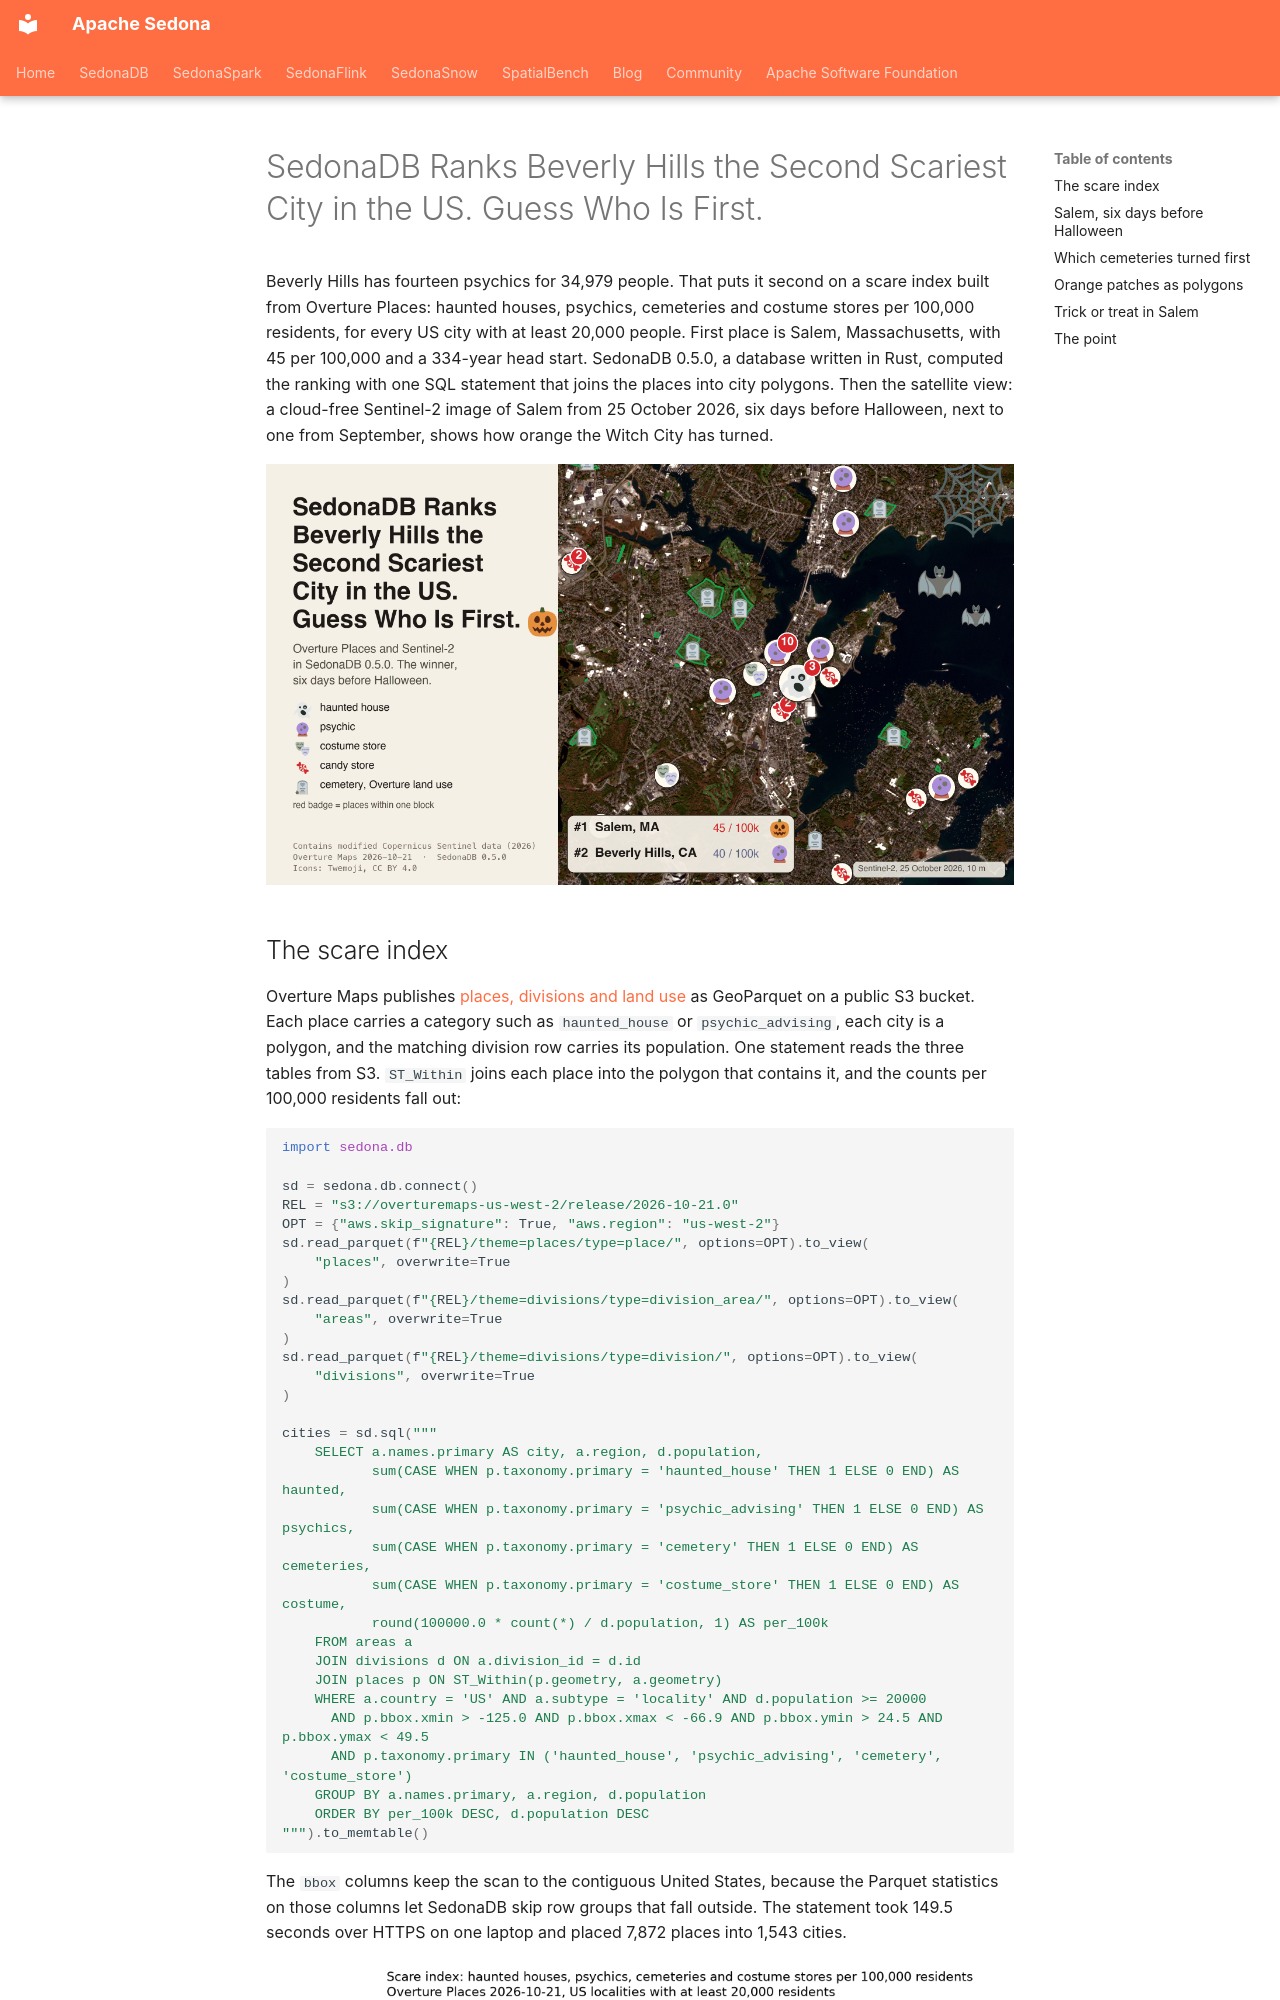

repository: apache/sedona · page: blog/posts/scariest-city-in-the-us/index.html · generator: mkdocs

---
date:
  created: 2026-10-30
links:
  - Overture Maps data: https://docs.overturemaps.org/
  - RS_ZonalStats in SedonaDB: https://sedona.apache.org/sedonadb/latest/reference/sql/rs_zonalstats/
  - RS_Polygonize in SedonaDB: https://sedona.apache.org/sedonadb/latest/reference/sql/rs_polygonize/
authors:
  - jia
title: "SedonaDB Ranks Beverly Hills the Second Scariest City in the US. Guess Who Is First."
slug: scariest-city-in-the-us
---

# SedonaDB Ranks Beverly Hills the Second Scariest City in the US. Guess Who Is First.

Beverly Hills has fourteen psychics for 34,979 people. That puts it second on a scare index built from Overture Places: haunted houses, psychics, cemeteries and costume stores per 100,000 residents, for every US city with at least 20,000 people. First place is Salem, Massachusetts, with 45 per 100,000 and a 334-year head start. SedonaDB 0.5.0, a database written in Rust, computed the ranking with one SQL statement that joins the places into city polygons. Then the satellite view: a cloud-free Sentinel-2 image of Salem from 25 October 2026, six days before Halloween, next to one from September, shows how orange the Witch City has turned.

![Sentinel-2 true color image of Salem, Massachusetts on 25 October 2026 with large ghost, crystal ball, mask and candy pins marking haunted houses, psychics, costume stores and candy stores, red badges counting places within one block, cemeteries outlined in green with tombstone icons, a scoreboard sticker ranking Salem first and Beverly Hills second, bats and a spider web, and a paper card with the post title and a pumpkin](scariest-city-in-the-us-cover.png)

<!-- more -->
